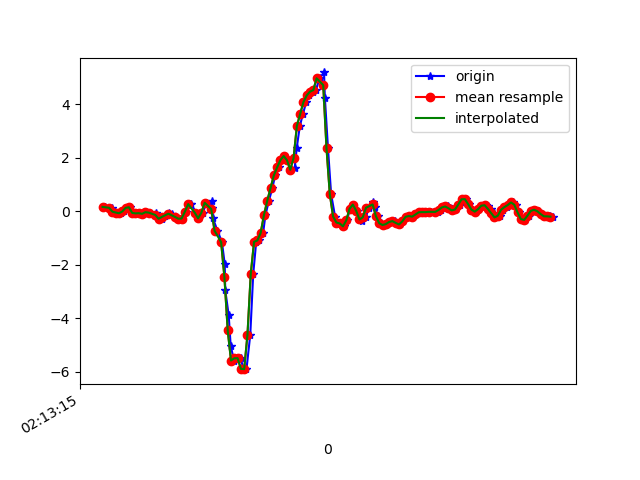

Source data for this figure (header and first rows):
1617847995296, 543638917974813, 0.16562517, 0.17173086, -0.08298064
1617847995322, 543638937001757, 0.1387, -0.03718, -0.04144
1617847995337, 543638956053485, 0.1216, 0.1424, -0.04755
1617847995357, 543638975080429, -0.01397, -0.2547, 0.0172
1617847995374, 543638994107357, -0.04573, -0.1117, -0.03778
1617847995395, 543639013112733, -0.07261, -0.2094, -0.04144
1617847995413, 543639032137629, -0.005417, -0.2204, -0.09153
1617847995430, 543639051187325, 0.129, 0.04467, -0.1502
1617847995449, 543639070212221, 0.151, -0.4037, -0.1099
1617847995469, 543639089237053, -0.05917, -0.1679, -0.1905
1617847995488, 543639108261949, -0.0775, 0.08987, -0.1722
1617847995507, 543639127256861, -0.06895, -0.3072, -0.1685
1617847995526, 543639146278205, -0.0946, 0.2695, -0.2308
1617847995545, 543639165299517, -0.03352, 0.2499, -0.1844
1617847995564, 543639184320861, -0.0494, -0.0604, -0.2247
1617847995603, 543639203342141, -0.06773, 0.4882, -0.2039
1617847995611, 543639222372701, -0.2033, 0.14, -0.1013
1617847995638, 543639241419293, -0.2779, 0.3049, -0.149
1617847995641, 543639260441117, -0.2595, 0.5883, -0.188
1617847995659, 543639279462877, -0.1606, 0.4723, -0.2516
1617847995682, 543639298484701, -0.07383, 0.3733, -0.3652
1617847995699, 543639317531325, -0.1044, 0.311, -0.4629
1617847995721, 543639336550589, -0.2107, 0.2731, -0.5778
1617847995745, 543639355572221, -0.2766, 0.2206, -0.6438
1617847995762, 543639374593981, -0.2705, 0.1387, -0.7109
1617847995785, 543639393615677, -0.01153, 0.1632, -0.7574
1617847995813, 543639412662141, 0.267, 0.2316, -0.7647
1617847995818, 543639431711229, 0.2695, 0.2243, -0.6951
1617847995849, 543639450733949, -0.05184, 0.1766, -0.6535
1617847995866, 543639469756669, -0.2632, 0.234, -0.7647
1617847995891, 543639488804157, -0.05429, 0.4026, -0.8759
1617847995908, 543639507826877, 0.3196, 0.4552, -0.8453
1617847995942, 543639526864317, 0.3843, 0.3587, -0.7317
1617847995946, 543639545887485, 0.1375, 0.2463, -0.6132
1617847995950, 543639564910717, -0.2608, 0.1778, -0.4739
1617847995978, 543639583958717, -0.725, 0.06055, -0.2772
1617847996005, 543639602981885, -1.155, -0.2131, 0.1614
1617847996022, 543639622005117, -1.981, -0.6981, 0.672
1617847996025, 543639641037629, -2.947, -1.41, 0.9983
1617847996046, 543639660085885, -3.887, -2.324, 1.511
1617847996058, 543639679109309, -5.029, -3.624, 1.937
1617847996078, 543639698132797, -5.586, -4.969, 1.915
1617847996098, 543639717181053, -5.503, -5.97, 1.758
1617847996119, 543639736211645, -5.498, -6.743, 1.498
1617847996135, 543639755235261, -5.898, -7.409, 1.034
1617847996154, 543639774283709, -5.91, -7.91, 0.2872
1617847996177, 543639793307389, -4.617, -7.9, -0.4336
1617847996195, 543639812331005, -2.34, -7.382, -0.75
1617847996213, 543639831367037, -1.143, -6.801, -0.9113
1617847996232, 543639850415805, -1.092, -6.108, -1.066
1617847996255, 543639869439741, -0.813, -5.188, -1.026
1617847996269, 543639888463741, -0.1435, -3.915, -0.8295
1617847996290, 543639907487613, 0.3916, -2.503, -0.7281
1617847996311, 543639926536317, 0.8693, -1.209, -0.6731
1617847996328, 543639945559805, 1.341, -0.2742, -0.5717
1617847996351, 543639964583805, 1.644, 0.3232, -0.4165
1617847996366, 543639983632509, 1.918, 0.807, -0.1587
1617847996383, 543640002656381, 2.069, 1.197, 0.01476
1617847996402, 543640021680381, 1.909, 1.601, 0.01231
1617847996421, 543640040703997, 1.555, 2.125, -0.03289
1617847996447, 543640059752701, 1.627, 2.706, -0.1306
... 83 more rows
